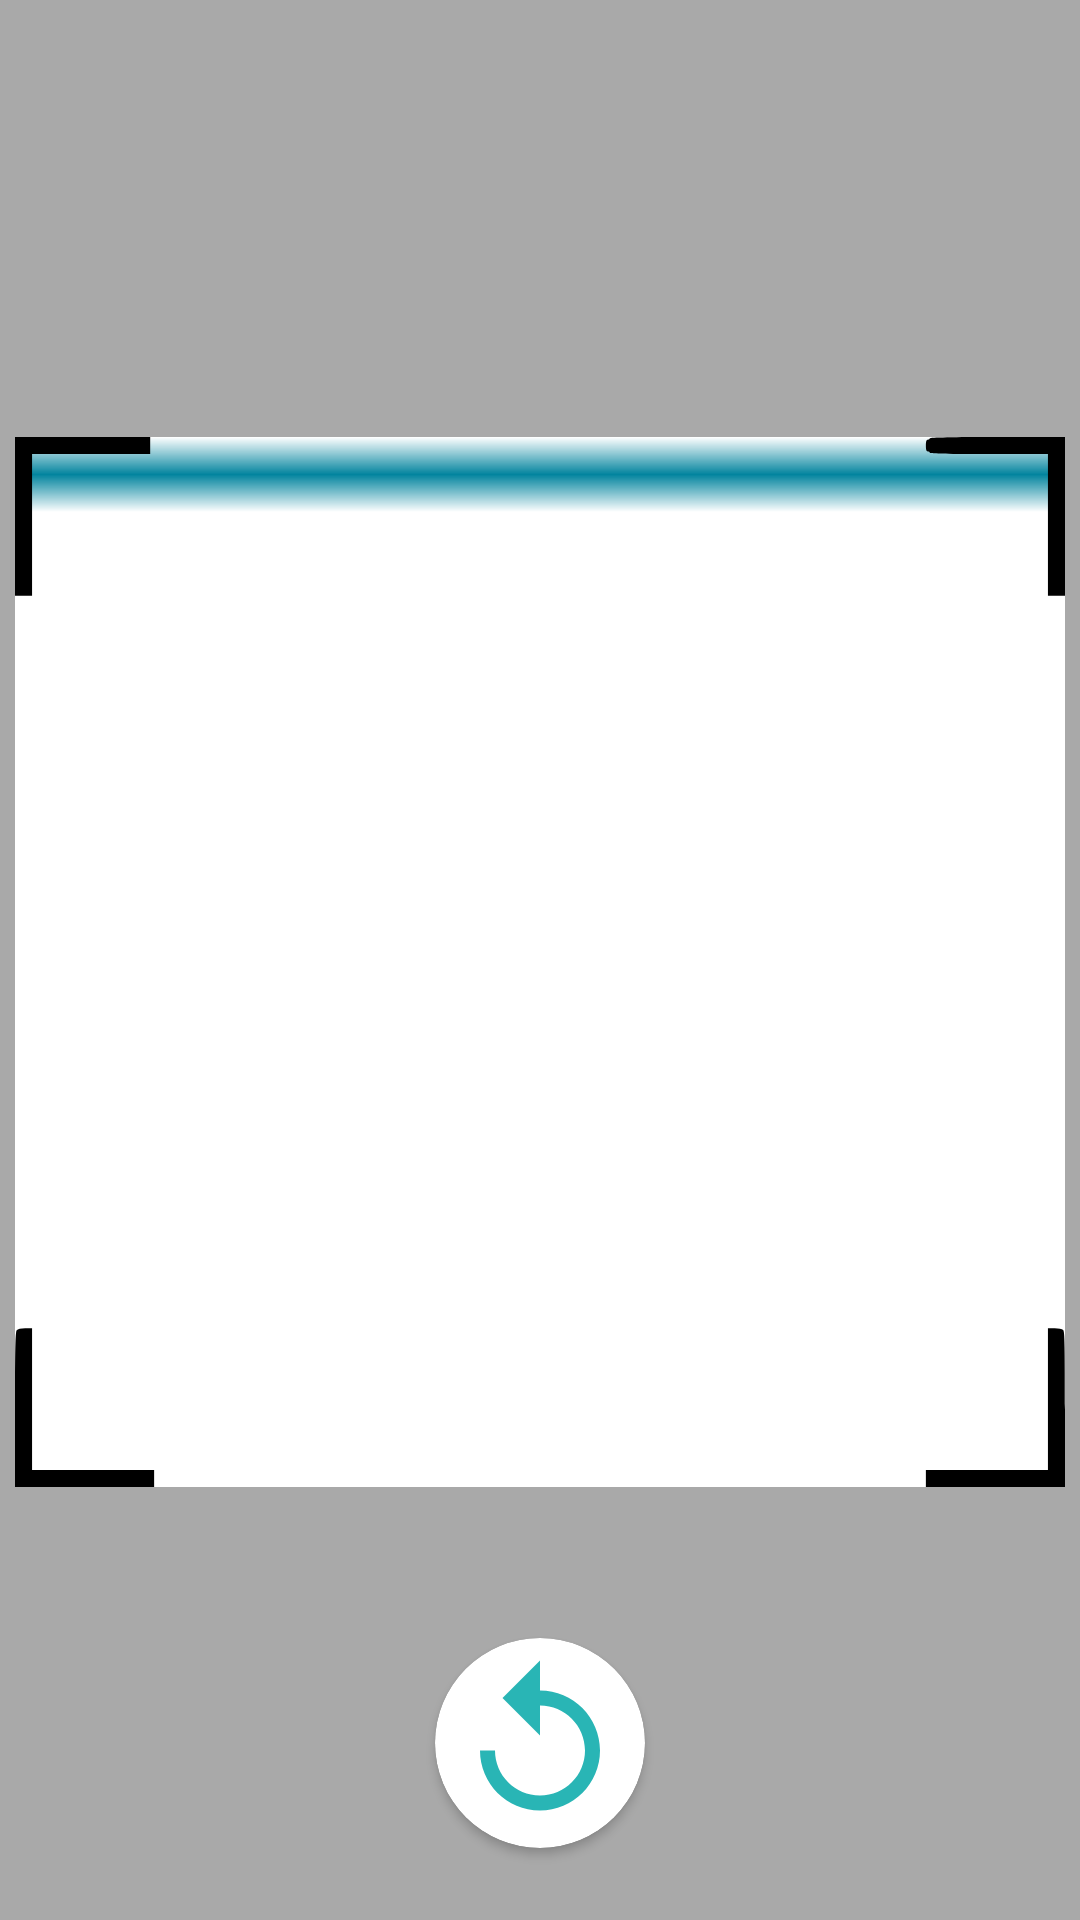

This screen was rendered from an Android layout file. Write that file and the resources it references.
<!-- AndroidManifest.xml: application theme Theme.QrGenerator -->
<!-- res/layout/qr_scan_overlay.xml -->
<?xml version="1.0" encoding="utf-8"?>
<androidx.constraintlayout.widget.ConstraintLayout xmlns:android="http://schemas.android.com/apk/res/android"
    xmlns:app="http://schemas.android.com/apk/res-auto"
    xmlns:tools="http://schemas.android.com/tools"
    android:layout_width="match_parent"
    android:layout_height="match_parent">

    <TextView
        android:id="@+id/tvQrScanTop"
        android:layout_width="0dp"
        android:layout_height="wrap_content"
        android:layout_marginStart="48dp"
        android:layout_marginTop="24dp"
        android:layout_marginEnd="48dp"
        android:gravity="center"
        android:textColor="@color/white"
        android:textSize="18sp"
        app:layout_constraintEnd_toEndOf="parent"
        app:layout_constraintStart_toStartOf="parent"
        app:layout_constraintTop_toTopOf="parent"
        tools:text="TextView"
        tools:textColor="@color/black" />


    <View
        android:id="@+id/qrScanLoadingIndicator"
        android:layout_width="0dp"
        android:layout_height="25dp"
        android:background="@drawable/gradient_camera_overlay"
        app:layout_constraintEnd_toEndOf="@+id/ivQrScanFrame"
        app:layout_constraintStart_toStartOf="@+id/ivQrScanFrame"
        app:layout_constraintTop_toTopOf="@+id/ivQrScanFrame" />

    <com.linhnvt.qrgenerator.base.widget.PointingView
        android:id="@+id/cvQrScanPointer"
        android:layout_width="wrap_content"
        android:layout_height="wrap_content"
        android:visibility="gone"
        tools:visibility="visible"
        app:layout_constraintStart_toEndOf="@+id/ivQrScanFrame"
        app:layout_constraintStart_toStartOf="@+id/ivQrScanFrame"
        app:layout_constraintTop_toTopOf="@+id/ivQrScanFrame" />

    <androidx.cardview.widget.CardView
        android:id="@+id/cvQrScanFlip"
        android:layout_width="70dp"
        android:layout_height="70dp"
        android:layout_marginBottom="24dp"
        android:padding="16dp"
        app:cardCornerRadius="35dp"
        app:contentPadding="5dp"
        app:layout_constraintBottom_toBottomOf="parent"
        app:layout_constraintEnd_toEndOf="parent"
        app:layout_constraintStart_toStartOf="parent">

        <ImageView
            android:id="@+id/ivQrScanFlip"
            android:layout_width="match_parent"
            android:layout_height="match_parent"
            app:srcCompat="@drawable/ic_baseline_flip_24" />
    </androidx.cardview.widget.CardView>

    <ImageView
        android:id="@+id/ivQrScanFrame"
        android:layout_width="350dp"
        android:layout_height="350dp"
        android:background="#00FFFFFF"
        android:elevation="1dp"
        app:layout_constraintBottom_toBottomOf="parent"
        app:layout_constraintEnd_toEndOf="parent"
        app:layout_constraintStart_toStartOf="parent"
        app:layout_constraintTop_toTopOf="parent"
        app:layout_constraintVertical_bias="0.502"
        app:srcCompat="@drawable/frame__2_" />

    <View
        android:layout_width="0dp"
        android:layout_height="0dp"
        android:background="#99717171"
        app:layout_constraintBottom_toTopOf="@+id/view2"
        app:layout_constraintEnd_toStartOf="@+id/ivQrScanFrame"
        app:layout_constraintStart_toStartOf="parent"
        app:layout_constraintTop_toBottomOf="@+id/view" />

    <View
        android:layout_width="0dp"
        android:layout_height="0dp"
        android:background="#99717171"
        app:layout_constraintBottom_toTopOf="@+id/view2"
        app:layout_constraintEnd_toEndOf="parent"
        app:layout_constraintStart_toEndOf="@id/ivQrScanFrame"
        app:layout_constraintTop_toBottomOf="@+id/view" />

    <View
        android:id="@+id/view"
        android:layout_width="match_parent"
        android:layout_height="0dp"
        android:background="#99717171"
        app:layout_constraintBottom_toTopOf="@id/ivQrScanFrame"
        app:layout_constraintTop_toTopOf="parent" />

    <View
        android:id="@+id/view2"
        android:layout_width="match_parent"
        android:layout_height="0dp"
        android:background="#99717171"
        app:layout_constraintBottom_toBottomOf="parent"
        app:layout_constraintTop_toBottomOf="@id/ivQrScanFrame" />

    <ImageView
        android:id="@+id/ivReview"
        android:layout_width="120dp"
        android:layout_height="133dp"
        app:layout_constraintBottom_toBottomOf="parent"
        app:layout_constraintStart_toStartOf="parent"
        tools:srcCompat="@tools:sample/avatars" />
</androidx.constraintlayout.widget.ConstraintLayout>
<!-- resources referenced by this layout -->
<resources>
  <color name="black">#000000</color>
  <color name="white">#FFFFFFFF</color>
  <!-- drawable frame__2_ (drawable) -->
  <vector xmlns:android="http://schemas.android.com/apk/res/android"
      android:width="800dp"
      android:height="800dp"
      android:viewportWidth="800"
      android:viewportHeight="800">
    <path
        android:pathData="M0,60.5l0,60.5 6.5,-0 6.5,-0 0,-54 0,-54 45,-0 45,-0 0,-6.5 0,-6.5 -51.5,-0 -51.5,-0 0,60.5z"
        android:fillColor="#000000"
        android:strokeColor="#00000000"/>
    <path
        android:pathData="M697,1c0,0.5 -0.7,1 -1.5,1 -1.1,-0 -1.5,1.2 -1.5,4.5 0,3.3 0.4,4.5 1.5,4.5 0.8,-0 1.5,0.4 1.5,1 0,0.7 15.7,1 45,1l45,-0 0,54 0,54 6.5,-0 6.5,-0 0,-60.5 0,-60.5 -51.5,-0c-33.7,-0 -51.5,0.3 -51.5,1z"
        android:fillColor="#000000"
        android:strokeColor="#00000000"/>
    <path
        android:pathData="M1.3,680.5c-1,1.1 -1.3,14.6 -1.3,60.5l0,59 53,-0 53,-0 0,-6.5 0,-6.5 -46.5,-0 -46.5,-0 0,-54 0,-54 -5.2,-0c-3.3,0.1 -5.8,0.6 -6.5,1.5z"
        android:fillColor="#000000"
        android:strokeColor="#00000000"/>
    <path
        android:pathData="M787,733l0,54 -46.5,-0 -46.5,-0 0,6.5 0,6.5 53,-0 53,-0 0,-59.1c0,-49.8 -0.2,-59.3 -1.4,-60.5 -0.9,-0.8 -3.5,-1.4 -6.5,-1.4l-5.1,-0 0,54z"
        android:fillColor="#000000"
        android:strokeColor="#00000000"/>
  </vector>
  <!-- drawable gradient_camera_overlay (drawable) -->
  <?xml version="1.0" encoding="utf-8"?>
  <shape
      xmlns:android="http://schemas.android.com/apk/res/android"
      android:shape="rectangle">
      <gradient
          android:startColor="#00ffffff"
          android:centerColor="#02849e"
          android:endColor="#00ffffff"
          android:angle="90" />
  </shape>
  <!-- drawable ic_baseline_flip_24 (drawable) -->
  <vector android:height="24dp" android:tint="#29B5B5"
      android:viewportHeight="24" android:viewportWidth="24"
      android:width="24dp" xmlns:android="http://schemas.android.com/apk/res/android">
      <path android:fillColor="@android:color/white" android:pathData="M12,5V1L7,6l5,5V7c3.31,0 6,2.69 6,6s-2.69,6 -6,6 -6,-2.69 -6,-6H4c0,4.42 3.58,8 8,8s8,-3.58 8,-8 -3.58,-8 -8,-8z"/>
  </vector>
  <style name="Theme.QrGenerator" parent="Theme.MaterialComponents.DayNight.NoActionBar">
          
          <item name="colorPrimary">@color/purple_500</item>
          <item name="colorPrimaryVariant">@color/purple_700</item>
          <item name="colorOnPrimary">@color/white</item>
          
          <item name="colorSecondary">@color/teal_200</item>
          <item name="colorSecondaryVariant">@color/teal_700</item>
          <item name="colorOnSecondary">@color/black</item>
          
          <item name="android:statusBarColor">?attr/colorPrimaryVariant</item>
          
      </style>
  <color name="purple_500">#FF6200EE</color>
  <color name="purple_700">#FF3700B3</color>
  <color name="teal_200">#FF03DAC5</color>
  <color name="teal_700">#FF018786</color>
</resources>
